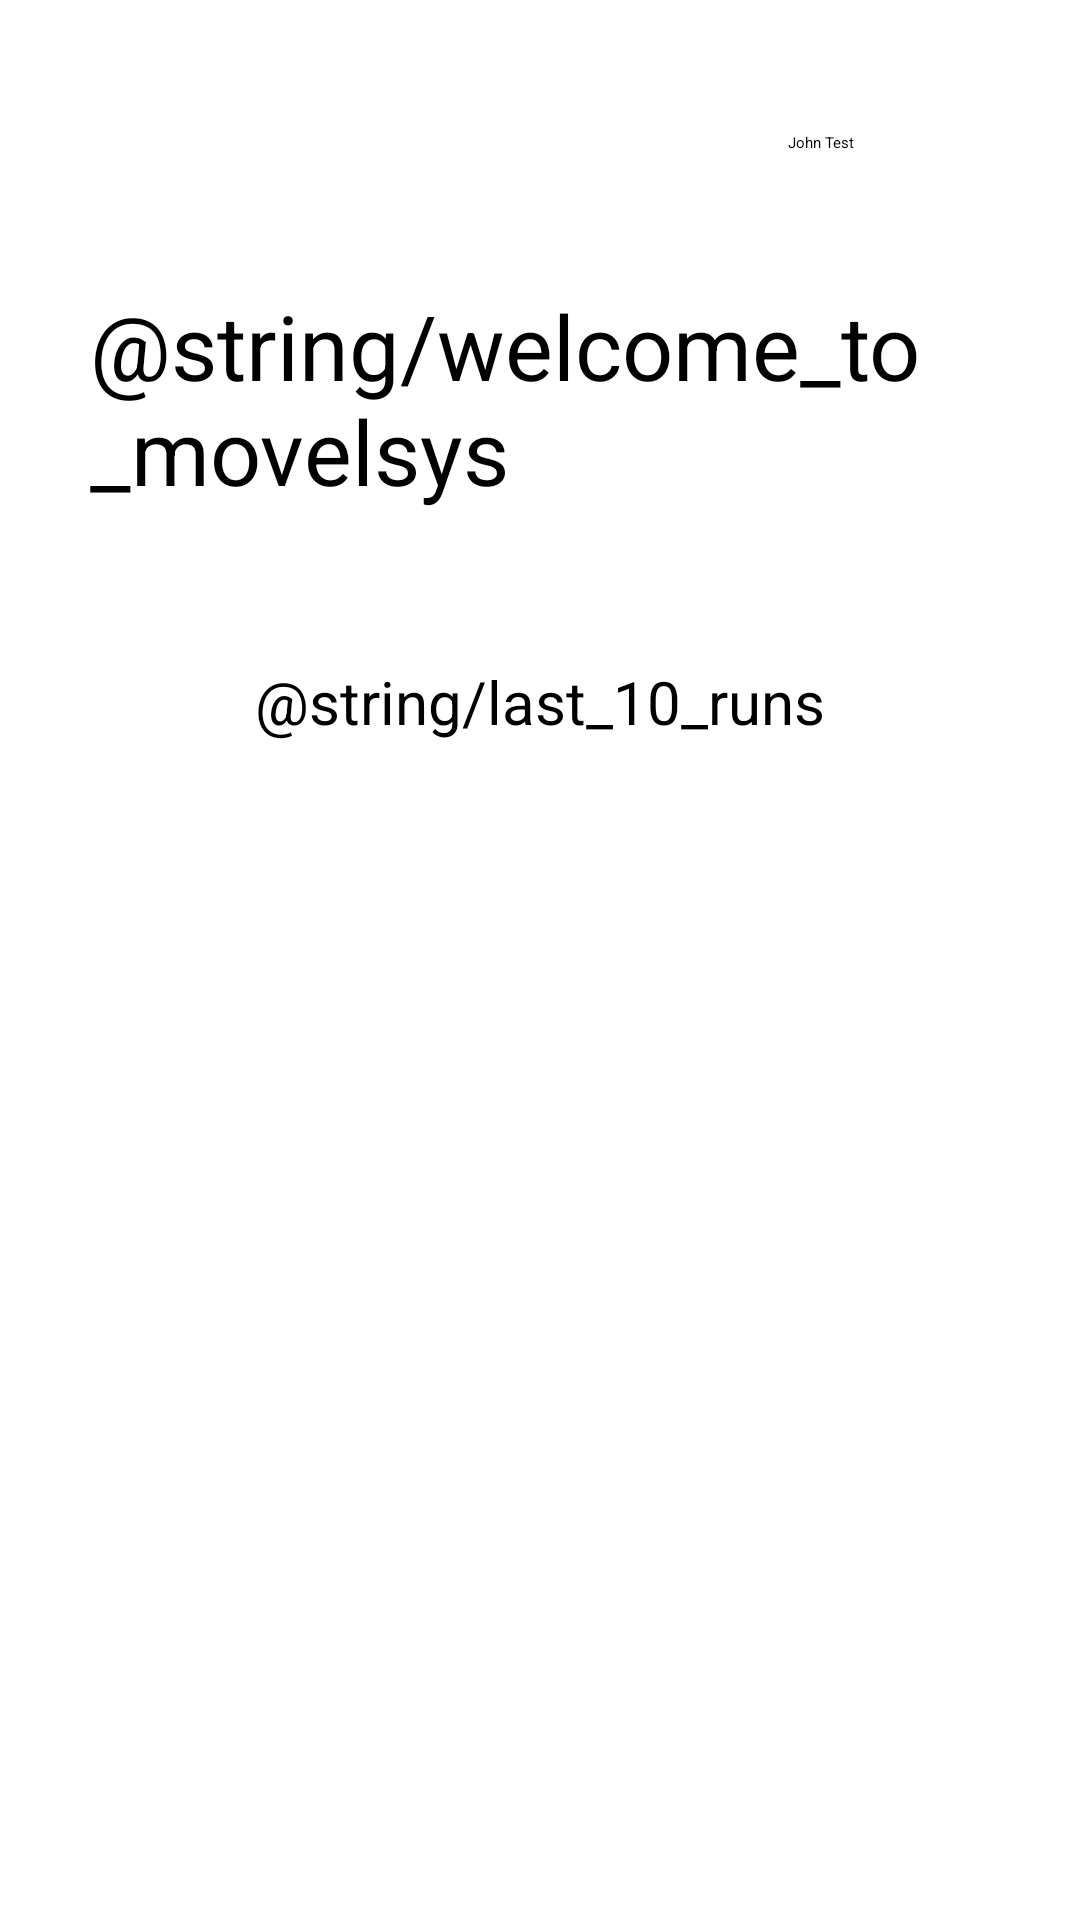

Produce the Android XML layout that renders to this screen, including the resource entries it uses.
<!-- AndroidManifest.xml: application theme Theme.App.Starting -->
<!-- res/layout/fragment_home_page.xml -->
<?xml version="1.0" encoding="utf-8"?>
<FrameLayout xmlns:android="http://schemas.android.com/apk/res/android"
    xmlns:app="http://schemas.android.com/apk/res-auto"
    xmlns:tools="http://schemas.android.com/tools"
    android:layout_width="match_parent"
    android:layout_height="match_parent"
    tools:context=".presentation.homePage.HomePageFragment">

    <LinearLayout
        android:id="@+id/home_page"
        android:layout_width="match_parent"
        android:layout_height="match_parent"
        android:layout_margin="30sp"
        android:orientation="vertical">

        <androidx.constraintlayout.widget.ConstraintLayout
            android:id="@+id/home_page_user_profile"
            android:layout_width="match_parent"
            android:layout_height="wrap_content"
            android:orientation="horizontal">

            <TextView
                android:id="@+id/home_page_username"
                android:layout_width="wrap_content"
                android:layout_height="match_parent"
                android:layout_marginEnd="10sp"
                android:text="John Test"
                app:layout_constraintBottom_toBottomOf="parent"
                app:layout_constraintEnd_toStartOf="@+id/home_page_profile_pic"
                app:layout_constraintTop_toTopOf="parent" />

            <ImageView
                android:id="@+id/home_page_profile_pic"
                android:layout_width="35sp"
                android:layout_height="35sp"
                android:layout_gravity="end"
                app:layout_constraintBottom_toBottomOf="parent"
                app:layout_constraintEnd_toEndOf="parent"
                app:layout_constraintTop_toTopOf="parent"
                android:scaleType="center"/>

            <ImageButton
                android:id="@+id/home_page_back_stack_btn"
                android:layout_width="35sp"
                android:layout_height="35sp"
                android:background="@null"
                android:src="?android:attr/actionModeCloseDrawable"
                app:layout_constraintBottom_toBottomOf="parent"
                app:layout_constraintStart_toStartOf="parent"
                app:layout_constraintTop_toTopOf="parent" />


        </androidx.constraintlayout.widget.ConstraintLayout>


        <TextView
            android:id="@+id/home_page_welcome_msg"
            android:layout_width="wrap_content"
            android:layout_height="wrap_content"
            android:layout_gravity="center"
            android:layout_marginTop="30sp"
            android:text="@string/welcome_to_movelsys"
            android:textAlignment="center"
            android:textSize="30sp" />
        <TextView
            android:id="@+id/home_page_lastrun_msg"
            android:layout_width="wrap_content"
            android:layout_height="wrap_content"
            android:layout_gravity="center"
            android:layout_marginTop="50sp"
            android:text="@string/last_10_runs"
            android:textAlignment="center"
            android:textSize="20sp" />
        <androidx.recyclerview.widget.RecyclerView
            android:id="@+id/home_page_lastrun_rv"
            android:layout_width="match_parent"
            android:layout_height="wrap_content"
            android:layout_marginTop="30sp"
            android:layout_gravity="center"/>
    </LinearLayout>


</FrameLayout>
<!-- resources referenced by this layout -->
<resources>
  <style name="Theme.App.Starting" parent="Theme.SplashScreen">
          
          <item name="windowSplashScreenBackground">@color/white</item>
  
          
          <item name="windowSplashScreenAnimatedIcon">@drawable/running_logo</item>
          <item name="windowSplashScreenAnimationDuration">200</item>
  
          <item name="postSplashScreenTheme">@style/Theme.AppCompat</item>
      </style>
  <!-- not gathered from this repository: default colours our renderer supplied (Android Studio template values) -->
  <color name="white">#FFFFFFFF</color>
</resources>
